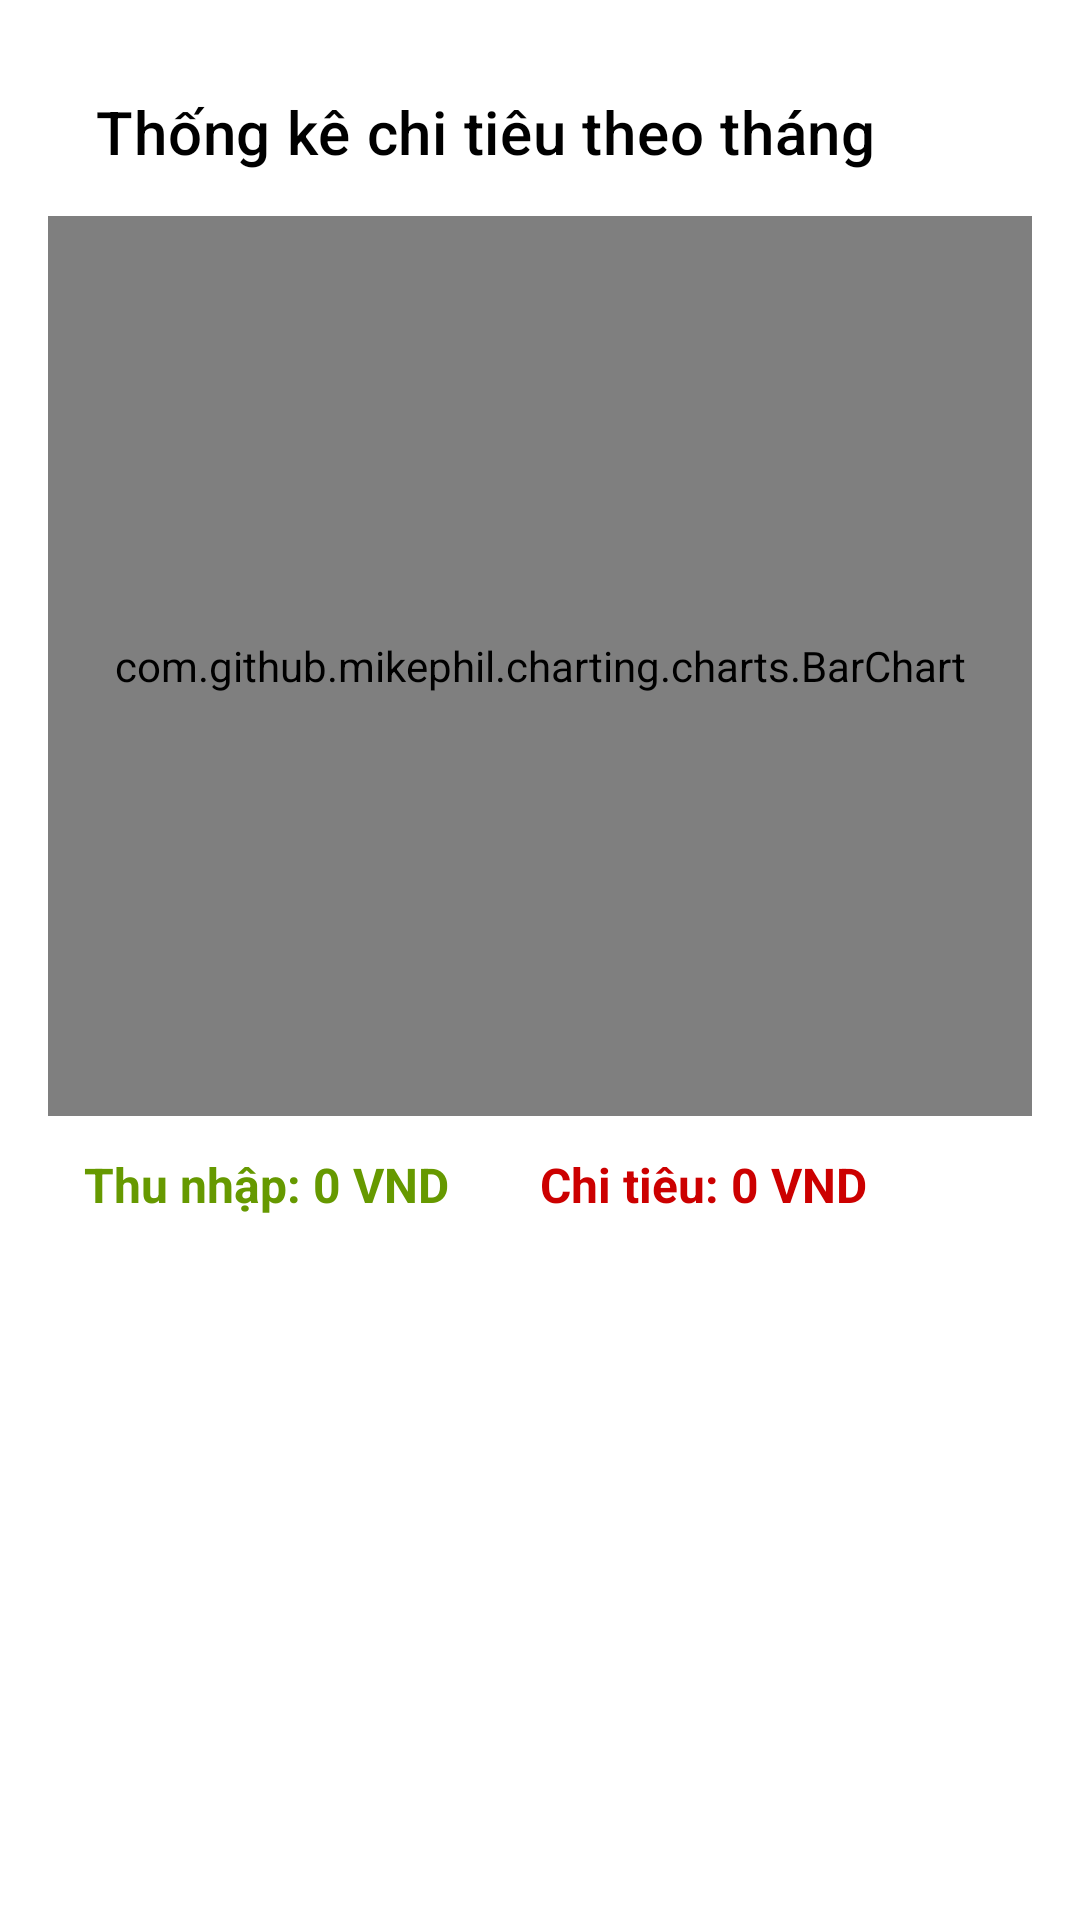

Android layout source for this screen:
<!-- AndroidManifest.xml: application theme Theme.Project -->
<!-- res/layout/fragment_statistics_month.xml -->
<?xml version="1.0" encoding="utf-8"?>
<LinearLayout xmlns:android="http://schemas.android.com/apk/res/android"
    xmlns:app="http://schemas.android.com/apk/res-auto"
    xmlns:tools="http://schemas.android.com/tools"
    android:layout_width="match_parent"
    android:layout_height="match_parent"
    android:orientation="vertical"
    android:padding="16dp"
    tools:context=".ui_all.statistics.StatisticsMonthFragment">

    
    <androidx.appcompat.widget.Toolbar
        android:id="@+id/toolbar"
        android:layout_width="match_parent"
        android:layout_height="?attr/actionBarSize"
        app:title="Thống kê chi tiêu theo tháng"
        app:titleTextColor="@android:color/black"
        app:titleCentered="true"/>

    
    <com.github.mikephil.charting.charts.BarChart
        android:id="@+id/barChartMonth"
        android:layout_width="match_parent"
        android:layout_height="300dp"
        android:background="@android:color/white"/>

    
    <LinearLayout
        android:layout_width="match_parent"
        android:layout_height="wrap_content"
        android:orientation="horizontal"
        android:gravity="center"
        android:padding="12dp">

        
        <TextView
            android:id="@+id/tvTotalIncomeMonth"
            android:layout_width="0dp"
            android:layout_height="wrap_content"
            android:layout_weight="1"
            android:text="Thu nhập: 0 VND"
            android:textSize="16sp"
            android:textStyle="bold"
            android:textColor="@android:color/holo_green_dark"/>

        
        <TextView
            android:id="@+id/tvTotalExpenseMonth"
            android:layout_width="0dp"
            android:layout_height="wrap_content"
            android:layout_weight="1"
            android:text="Chi tiêu: 0 VND"
            android:textSize="16sp"
            android:textStyle="bold"
            android:textColor="@android:color/holo_red_dark"/>
    </LinearLayout>

</LinearLayout>
<!-- resources referenced by this layout -->
<resources>
  <style name="Theme.Project" parent="Theme.MaterialComponents.Light" />
</resources>
